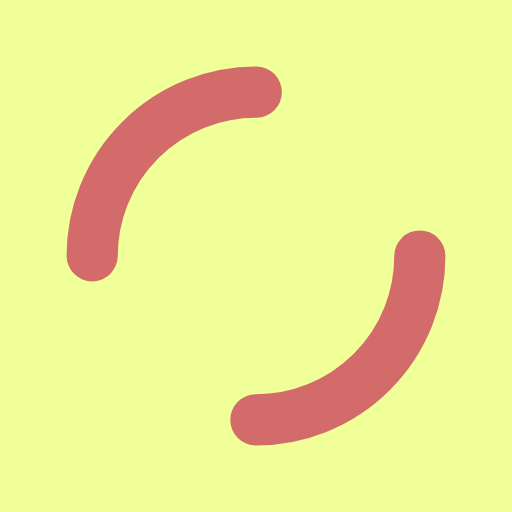
t = 0.00 s
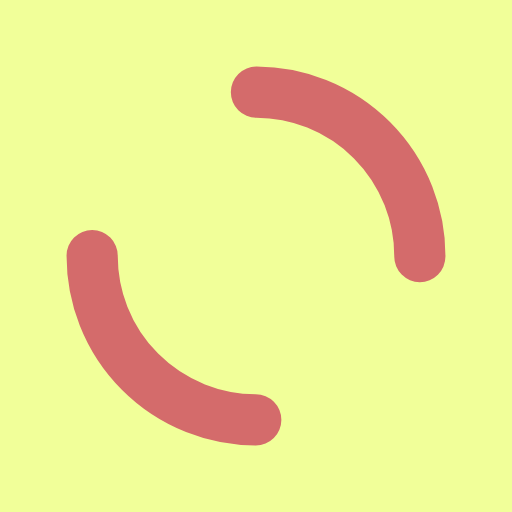
t = 0.39 s
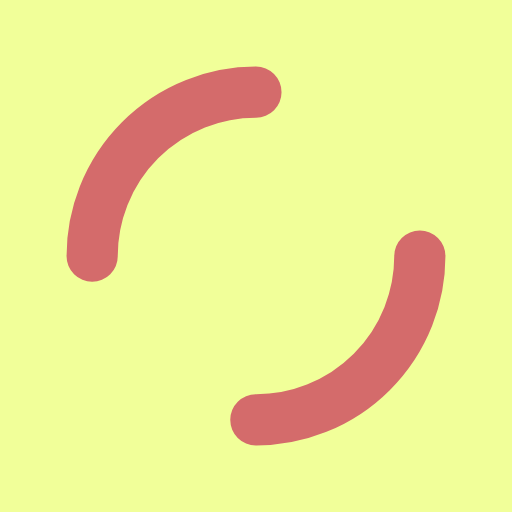
t = 0.78 s
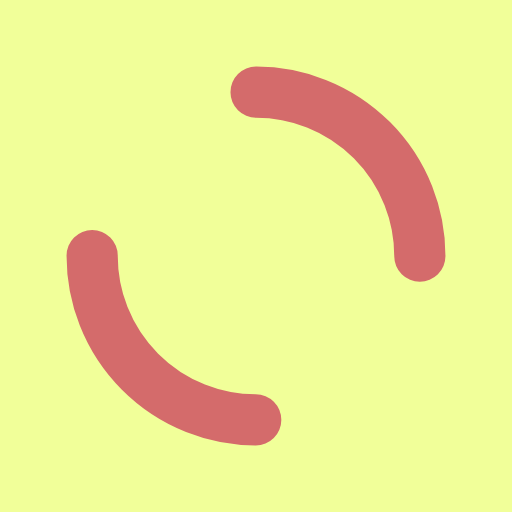
t = 1.17 s

The animated SVG that drew these frames (rendered in a browser with its animation timeline set to each time). Animation: 1 SMIL element (animateTransform=1); one cycle of 1.56 s, repeats indefinitely.

<?xml version="1.0" encoding="utf-8"?>
<svg xmlns="http://www.w3.org/2000/svg" xmlns:xlink="http://www.w3.org/1999/xlink" style="margin: auto; background: #f1ff99; display: block; shape-rendering: auto;" width="236px" height="236px" viewBox="0 0 100 100" preserveAspectRatio="xMidYMid">
<circle cx="50" cy="50" r="32" stroke-width="10" stroke="#d46b6b" stroke-dasharray="50.26548245743669 50.26548245743669" fill="none" stroke-linecap="round">
  <animateTransform attributeName="transform" type="rotate" repeatCount="indefinite" dur="1.5625s" keyTimes="0;1" values="0 50 50;360 50 50"></animateTransform>
</circle>
<!-- [ldio] generated by https://loading.io/ --></svg>